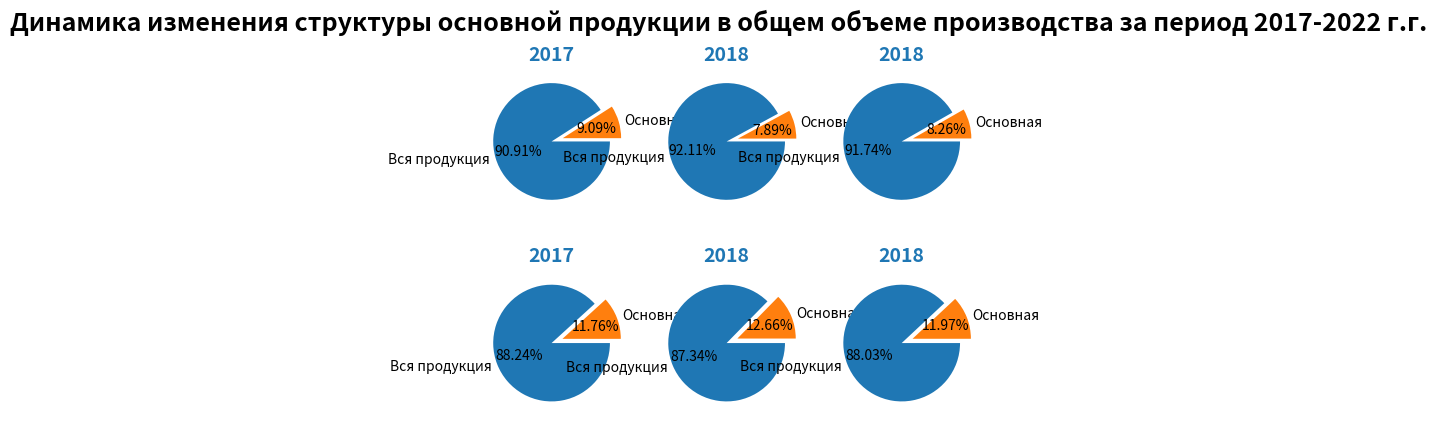

This figure's Python source: (Note: this script raises an exception after producing the figure.)
# неудкачное использование круговых диаграмм
import matplotlib.pyplot as plt
import numpy as np

# данные
titles = np.array(['Вся продукция', 'Основная'])
products = np.array([[12., 1.2],
                     [21., 1.8],
                     [10., 0.9],
                     [15., 2.],
                     [20., 2.9],
                     [25., 3.4]])


def view_charts():
    # создать фигуры для четырех графиков
    fg, ax = plt.subplots(2, 3)
    fg.suptitle('Динамика изменения структуры основной продукции в общем объеме производства за период 2017-2022 г.г.',
                fontsize=18, fontweight='bold')

    title_font_dict={'fontsize': 14,'fontweight': 'bold','color': 'tab:blue'}

    ax[0, 0].pie(products[0], labels=titles, autopct='%.2f%%', explode=[0, 0.2], counterclock=False)
    ax[0, 0].set_title('2017', fontdict=title_font_dict)

    ax[0, 1].pie(products[1], labels=titles, autopct='%.2f%%', explode=[0, 0.2], counterclock=False)
    ax[0, 1].set_title('2018', fontdict=title_font_dict)

    ax[0, 2].pie(products[2], labels=titles, autopct='%.2f%%', explode=[0, 0.2], counterclock=False)
    ax[0, 2].set_title('2018', fontdict=title_font_dict)

    ax[1, 0].pie(products[3], labels=titles, autopct='%.2f%%', explode=[0, 0.2], counterclock=False)
    ax[1, 0].set_title('2017', fontdict=title_font_dict)

    ax[1, 1].pie(products[4], labels=titles, autopct='%.2f%%', explode=[0, 0.2], counterclock=False)
    ax[1, 1].set_title('2018', fontdict=title_font_dict)

    ax[1, 2].pie(products[5], labels=titles, autopct='%.2f%%', explode=[0, 0.2], counterclock=False)
    ax[1, 2].set_title('2018', fontdict=title_font_dict)

    wm = plt.get_current_fig_manager()
    wm.window.state('zoomed')
    plt.show()


if __name__ == '__main__':
    view_charts()
